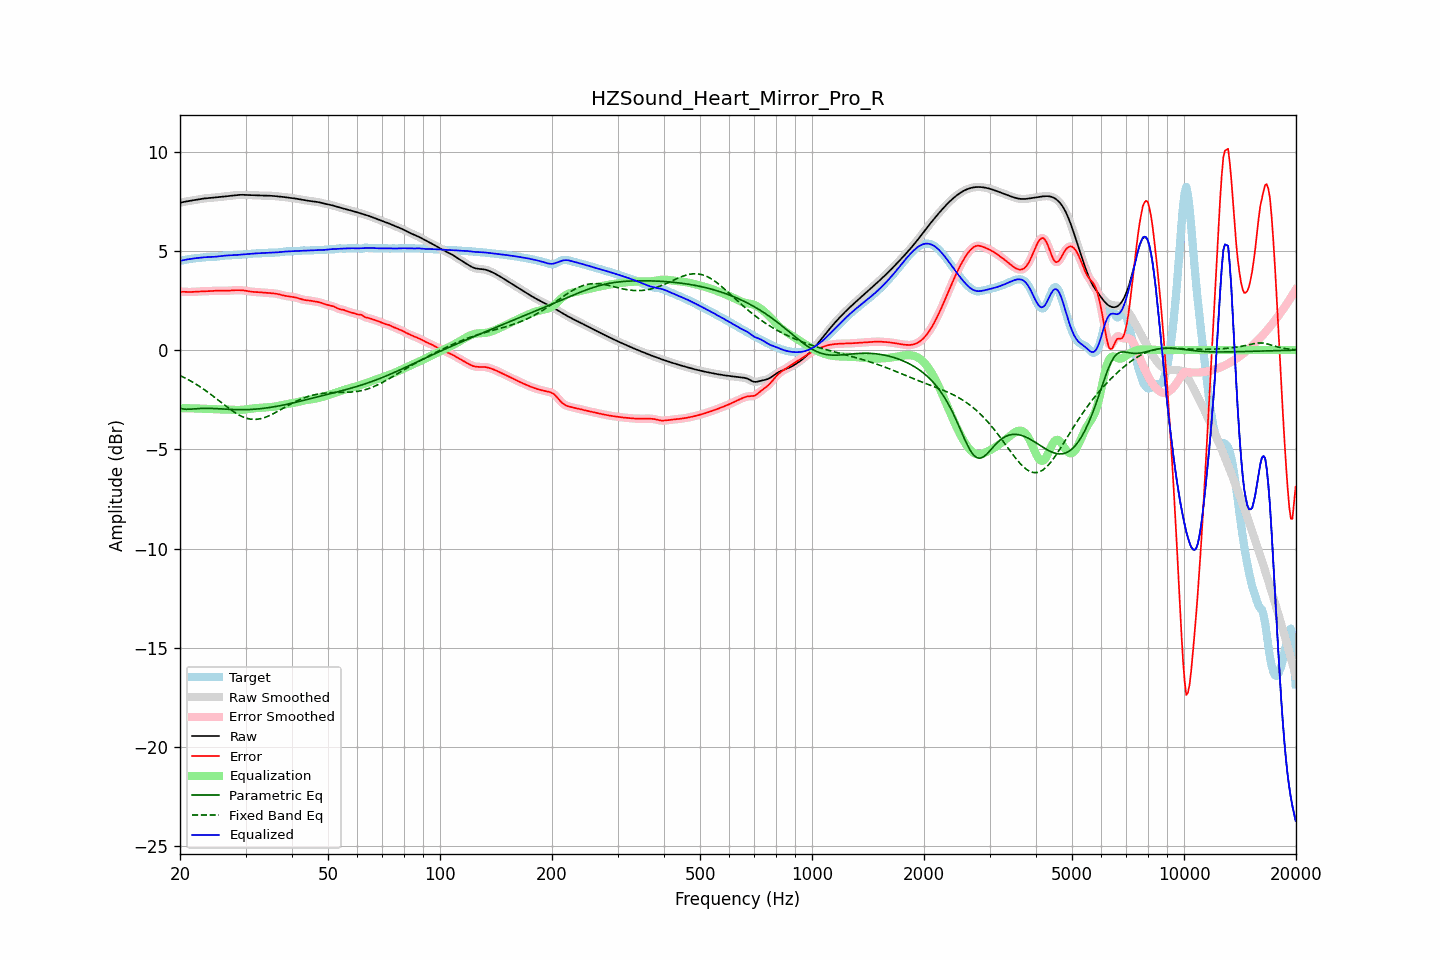

Values plotted in this chart, from the file beside it:
frequency, raw, error, smoothed, error_smoothed, equalization, parametric_eq, fixed_band_eq, equalized_raw, equalized_smoothed, target
20.00, 7.42, 2.93, 7.42, 2.93, -2.93, -2.93, -1.28, 4.49, 4.49, 4.50
20.20, 7.44, 2.93, 7.44, 2.93, -2.93, -2.95, -1.32, 4.51, 4.51, 4.51
20.40, 7.46, 2.94, 7.46, 2.94, -2.93, -2.97, -1.36, 4.53, 4.53, 4.52
20.61, 7.48, 2.94, 7.48, 2.94, -2.93, -2.98, -1.40, 4.55, 4.55, 4.54
20.81, 7.49, 2.93, 7.49, 2.93, -2.93, -2.98, -1.44, 4.56, 4.56, 4.56
21.02, 7.51, 2.93, 7.51, 2.93, -2.93, -2.98, -1.49, 4.58, 4.57, 4.58
21.23, 7.52, 2.93, 7.52, 2.93, -2.93, -2.98, -1.53, 4.59, 4.59, 4.59
21.44, 7.53, 2.93, 7.53, 2.93, -2.93, -2.98, -1.58, 4.60, 4.60, 4.60
21.66, 7.55, 2.93, 7.55, 2.93, -2.94, -2.97, -1.62, 4.61, 4.61, 4.61
21.87, 7.56, 2.94, 7.56, 2.94, -2.94, -2.96, -1.67, 4.62, 4.62, 4.62
22.09, 7.57, 2.94, 7.57, 2.94, -2.94, -2.95, -1.72, 4.63, 4.63, 4.63
22.31, 7.59, 2.95, 7.59, 2.95, -2.95, -2.95, -1.77, 4.64, 4.64, 4.64
22.54, 7.60, 2.96, 7.60, 2.96, -2.95, -2.94, -1.82, 4.65, 4.65, 4.65
22.76, 7.62, 2.96, 7.62, 2.96, -2.96, -2.94, -1.88, 4.66, 4.66, 4.66
22.99, 7.63, 2.96, 7.63, 2.96, -2.96, -2.93, -1.93, 4.67, 4.67, 4.67
23.22, 7.64, 2.96, 7.64, 2.96, -2.96, -2.93, -1.99, 4.68, 4.68, 4.68
23.45, 7.65, 2.96, 7.65, 2.96, -2.97, -2.93, -2.04, 4.68, 4.68, 4.68
23.69, 7.66, 2.97, 7.66, 2.97, -2.97, -2.93, -2.10, 4.69, 4.69, 4.69
23.92, 7.66, 2.97, 7.66, 2.97, -2.97, -2.93, -2.16, 4.69, 4.69, 4.69
24.16, 7.67, 2.98, 7.67, 2.98, -2.98, -2.94, -2.22, 4.69, 4.69, 4.69
24.40, 7.68, 2.98, 7.68, 2.98, -2.98, -2.94, -2.28, 4.69, 4.70, 4.69
24.65, 7.68, 2.99, 7.68, 2.99, -2.98, -2.94, -2.35, 4.70, 4.70, 4.70
24.89, 7.69, 2.99, 7.69, 2.99, -2.99, -2.95, -2.41, 4.71, 4.71, 4.70
25.14, 7.70, 2.99, 7.70, 2.99, -2.99, -2.95, -2.47, 4.71, 4.71, 4.71
25.39, 7.71, 2.99, 7.71, 2.99, -2.99, -2.96, -2.54, 4.72, 4.72, 4.72
25.65, 7.72, 2.99, 7.72, 2.99, -2.99, -2.96, -2.60, 4.73, 4.73, 4.73
25.91, 7.73, 2.99, 7.73, 2.99, -2.99, -2.97, -2.66, 4.74, 4.74, 4.74
26.16, 7.74, 2.99, 7.74, 2.99, -2.99, -2.97, -2.73, 4.75, 4.75, 4.75
26.43, 7.75, 2.99, 7.75, 2.99, -2.99, -2.98, -2.79, 4.76, 4.76, 4.76
26.69, 7.76, 2.99, 7.76, 2.99, -2.99, -2.98, -2.85, 4.77, 4.77, 4.77
26.96, 7.77, 2.99, 7.77, 2.99, -3.00, -2.99, -2.92, 4.77, 4.77, 4.77
27.23, 7.78, 3.00, 7.78, 3.00, -3.00, -2.99, -2.97, 4.78, 4.78, 4.78
27.50, 7.78, 3.00, 7.78, 3.00, -3.00, -2.99, -3.03, 4.78, 4.78, 4.78
27.77, 7.79, 3.01, 7.79, 3.01, -3.01, -3.00, -3.09, 4.78, 4.78, 4.78
28.05, 7.80, 3.02, 7.80, 3.02, -3.01, -3.00, -3.14, 4.79, 4.79, 4.79
28.33, 7.81, 3.02, 7.81, 3.02, -3.02, -3.00, -3.19, 4.79, 4.79, 4.79
28.62, 7.82, 3.02, 7.82, 3.02, -3.02, -3.00, -3.24, 4.80, 4.80, 4.80
28.90, 7.82, 3.02, 7.82, 3.02, -3.02, -3.00, -3.29, 4.80, 4.80, 4.80
29.19, 7.82, 3.02, 7.82, 3.02, -3.01, -3.00, -3.33, 4.81, 4.81, 4.81
29.48, 7.82, 3.01, 7.82, 3.01, -3.01, -3.00, -3.36, 4.82, 4.82, 4.81
29.78, 7.82, 3.00, 7.82, 3.00, -3.00, -3.00, -3.40, 4.82, 4.82, 4.82
30.08, 7.82, 2.99, 7.82, 2.99, -2.99, -3.00, -3.42, 4.83, 4.83, 4.83
30.38, 7.81, 2.97, 7.81, 2.97, -2.97, -3.00, -3.45, 4.84, 4.84, 4.84
30.68, 7.81, 2.96, 7.81, 2.96, -2.96, -3.00, -3.47, 4.85, 4.85, 4.85
30.99, 7.80, 2.95, 7.81, 2.95, -2.95, -2.99, -3.48, 4.85, 4.85, 4.86
31.30, 7.80, 2.94, 7.80, 2.94, -2.94, -2.99, -3.49, 4.86, 4.86, 4.86
31.61, 7.80, 2.93, 7.80, 2.93, -2.93, -2.98, -3.49, 4.87, 4.87, 4.87
31.93, 7.80, 2.93, 7.80, 2.93, -2.93, -2.98, -3.49, 4.87, 4.87, 4.87
32.24, 7.79, 2.92, 7.79, 2.92, -2.92, -2.97, -3.49, 4.87, 4.87, 4.87
32.57, 7.79, 2.92, 7.79, 2.92, -2.91, -2.96, -3.48, 4.88, 4.88, 4.87
32.89, 7.79, 2.91, 7.79, 2.91, -2.91, -2.95, -3.46, 4.88, 4.88, 4.88
33.22, 7.79, 2.90, 7.79, 2.90, -2.90, -2.94, -3.44, 4.88, 4.88, 4.88
33.55, 7.79, 2.89, 7.79, 2.89, -2.90, -2.94, -3.42, 4.89, 4.89, 4.89
33.89, 7.78, 2.89, 7.78, 2.89, -2.89, -2.92, -3.39, 4.89, 4.89, 4.90
34.23, 7.78, 2.88, 7.78, 2.88, -2.88, -2.91, -3.36, 4.90, 4.90, 4.90
34.57, 7.78, 2.88, 7.78, 2.88, -2.88, -2.90, -3.33, 4.90, 4.90, 4.91
34.92, 7.78, 2.87, 7.78, 2.87, -2.87, -2.89, -3.29, 4.91, 4.91, 4.91
35.27, 7.77, 2.87, 7.77, 2.87, -2.87, -2.88, -3.25, 4.91, 4.91, 4.91
35.62, 7.77, 2.86, 7.77, 2.86, -2.86, -2.86, -3.21, 4.91, 4.91, 4.91
35.97, 7.76, 2.85, 7.76, 2.85, -2.85, -2.85, -3.17, 4.91, 4.91, 4.91
... 635 more rows
